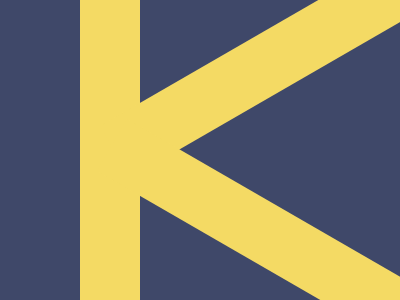

Recreate this image using only HTML and CSS.

<!-- file: index.html -->
<!DOCTYPE html>
<html lang="en">
  <head>
    <meta charset="UTF-8" />
    <meta name="viewport" content="width=device-width, initial-scale=1.0" />
    <link rel="stylesheet" type="text/css" href="styles.css" />
    <title>Dec23</title>
  </head>
  <body>
    <div class="wrap">
      <div class="ver"></div>
      <div class="hor">
        <div class="top"></div>
        <div class="bottom"></div>
      </div>
    </div>
  </body>
</html>


/* file: styles.css */
* { margin: 0; }
body {
  transform: translate(-50%, -50%);
  position: absolute;
  top: 50%;
  left: 50%;
}
.wrap {
  width: 400px;
  height: 400px;
  background: #3F4869;
  
  display: flex;
  justify-content: center;
  align-items: center;
  overflow: hidden;
}

.ver {
  width: 60px;
  height: 400px;
  background: #F4DA64;
  margin-right: 180px;
}

.hor .top,
.hor .bottom {
  position: absolute;
  
  width: 60px;
  height: 350px;
  background: #F4DA64;
}
.hor .top {
  transform: rotate(60deg) translate(-50%, -50%);
  top: 13.25%;
  left: 25%;
}
.hor .bottom {
  transform: rotate(-60deg) translate(-50%, -50%);
  top: 42.25%;
  left: 100%;
}